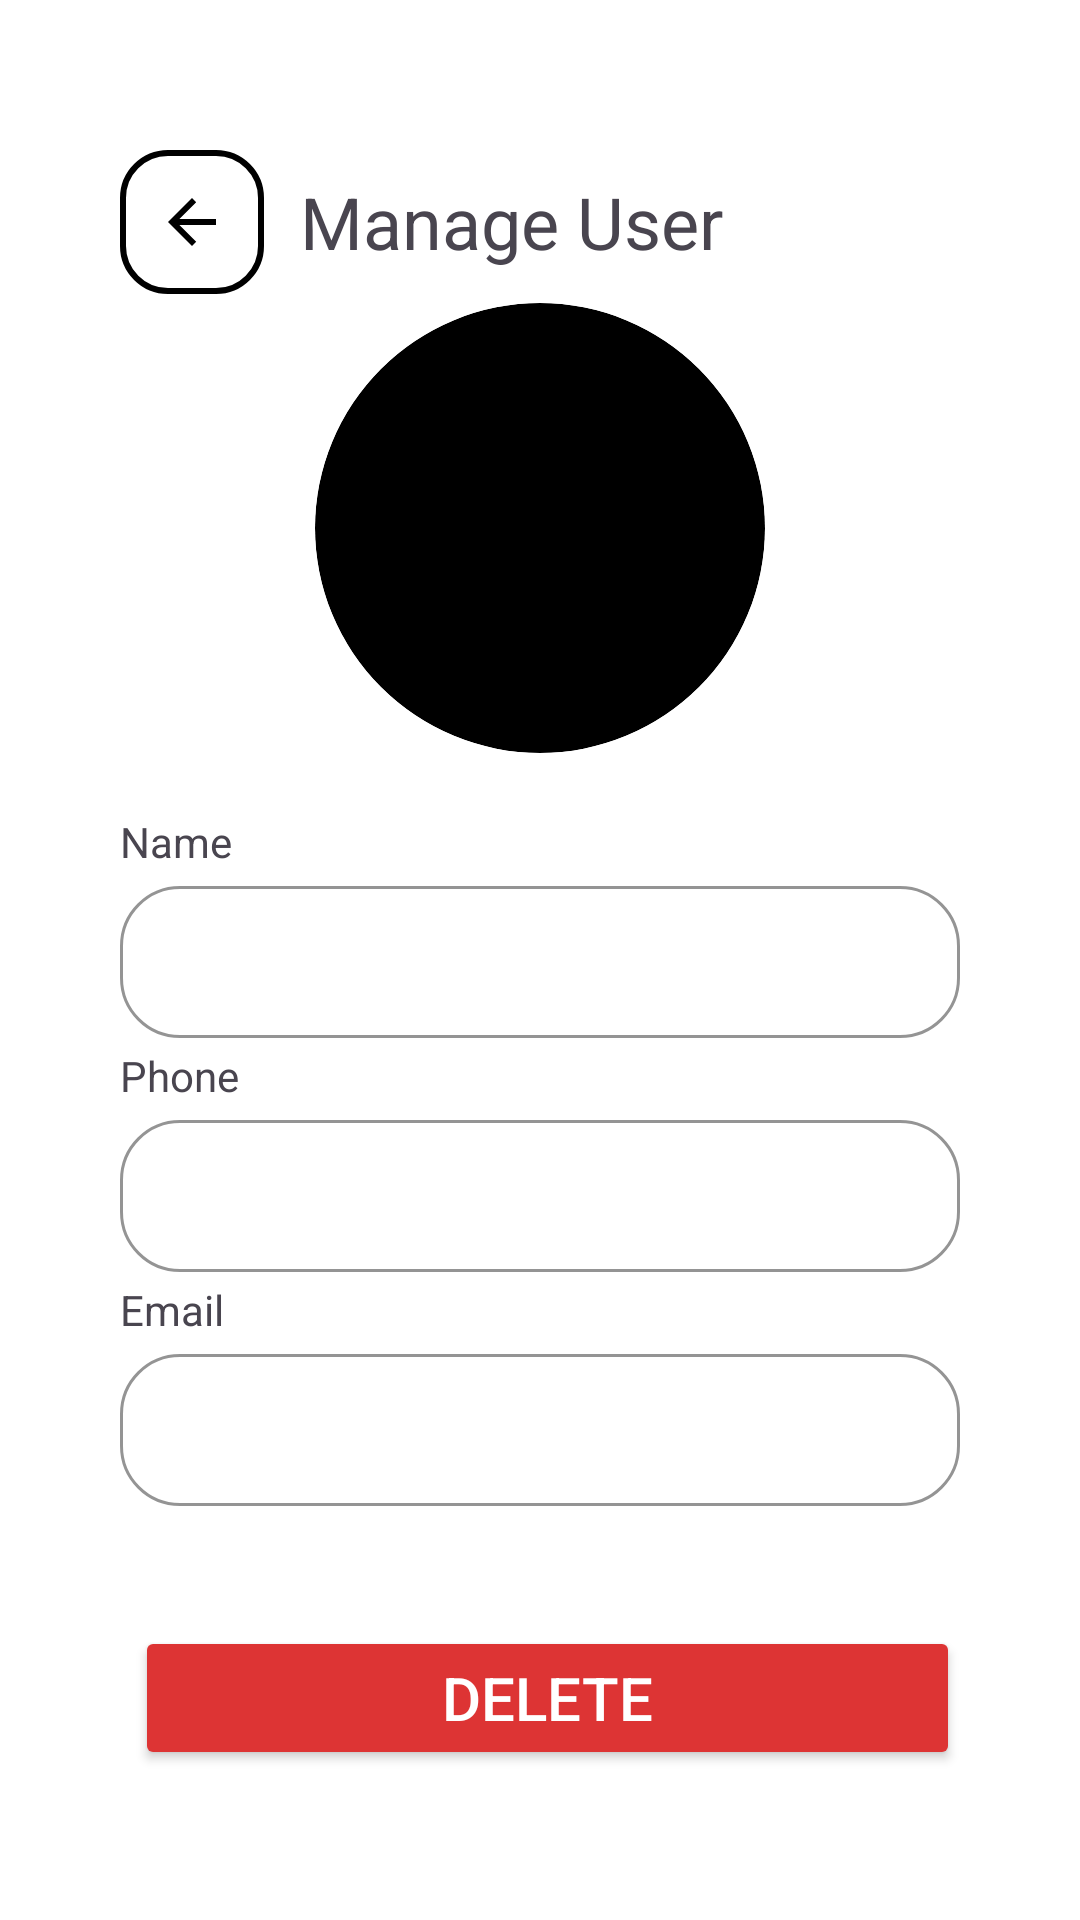

This screen was rendered from an Android layout file. Write that file and the resources it references.
<!-- AndroidManifest.xml: application theme Theme.QuickScanR -->
<!-- res/layout/admin_manage_profile.xml -->
<?xml version="1.0" encoding="utf-8"?>
<FrameLayout xmlns:android="http://schemas.android.com/apk/res/android"
    xmlns:app="http://schemas.android.com/apk/res-auto"
    xmlns:tools="http://schemas.android.com/tools"
    android:id="@+id/admin_manage_profile_page"
    android:layout_width="match_parent"
    android:layout_height="match_parent"
    android:background="@color/white"
    android:paddingLeft="40dp"
    android:paddingTop="50dp"
    android:paddingRight="40dp"
    android:paddingBottom="50dp">

    <androidx.constraintlayout.widget.ConstraintLayout
        android:layout_width="match_parent"
        android:layout_height="match_parent">

        <LinearLayout
            android:layout_width="match_parent"
            android:layout_height="match_parent"
            android:orientation="vertical"
            tools:layout_editor_absoluteX="0dp"
            tools:layout_editor_absoluteY="49dp">

            <LinearLayout
                android:layout_width="match_parent"
                android:layout_height="wrap_content"
                android:layout_marginBottom="3dp"
                android:orientation="horizontal">

                <com.google.android.material.button.MaterialButton
                    android:id="@+id/back_btn"
                    android:layout_width="48dp"
                    android:layout_height="48dp"
                    android:insetTop="0dp"
                    android:insetBottom="0dp"
                    app:backgroundTint="#FFFFFF"
                    app:cornerRadius="16dp"
                    app:icon="?attr/homeAsUpIndicator"
                    app:iconGravity="textStart"
                    app:iconPadding="0dp"
                    app:iconSize="24dp"
                    app:iconTint="@color/black"
                    app:rippleColor="#00FFFFFF"
                    app:strokeColor="#000000"
                    app:strokeWidth="2dp" />

                <TextView
                    android:id="@+id/evadd_title"
                    android:layout_width="0dp"
                    android:layout_height="match_parent"
                    android:layout_weight="1"
                    android:gravity="center_vertical"
                    android:paddingLeft="12dp"
                    android:text="Manage User"
                    android:textSize="24sp" />

            </LinearLayout>

            <androidx.cardview.widget.CardView
                android:layout_width="150dp"
                android:layout_height="150dp"
                android:layout_marginTop="0dp"
                android:layout_marginBottom="0dp"
                android:layout_gravity="center_horizontal"
                app:cardBackgroundColor="#000000"
                app:cardCornerRadius="120dp"
                app:cardElevation="0dp"
                app:cardUseCompatPadding="false">

                <ImageView
                    android:id="@+id/manage_profile_pic"
                    android:layout_width="match_parent"
                    android:layout_height="match_parent"
                    android:contentDescription="Profile Picture"
                    android:scaleType="centerCrop"
                    app:srcCompat="@drawable/ic_launcher_background" />
            </androidx.cardview.widget.CardView>

            <LinearLayout
                android:layout_width="match_parent"
                android:layout_height="75dp"
                android:orientation="vertical"
                android:layout_marginTop="20dp">

                <TextView
                    android:layout_width="match_parent"
                    android:layout_height="wrap_content"
                    android:text="Name" />

                <com.google.android.material.textfield.TextInputLayout
                    android:layout_width="match_parent"
                    android:layout_height="match_parent"
                    app:boxBackgroundColor="@android:color/background_light"
                    app:boxStrokeColor="@color/quantum_grey"
                    app:boxCornerRadiusBottomEnd="20dp"
                    app:boxCornerRadiusBottomStart="20dp"
                    app:boxCornerRadiusTopEnd="20dp"
                    app:boxCornerRadiusTopStart="20dp">

                    <com.google.android.material.textfield.TextInputEditText
                        android:id="@+id/manage_name"
                        android:editable="false"
                        android:layout_width="match_parent"
                        android:layout_height="match_parent" />
                </com.google.android.material.textfield.TextInputLayout>

            </LinearLayout>

            <LinearLayout
                android:layout_width="match_parent"
                android:layout_height="75dp"
                android:layout_marginTop="3dp"
                android:orientation="vertical">

                <TextView
                    android:layout_width="match_parent"
                    android:layout_height="wrap_content"
                    android:text="Phone" />

                <com.google.android.material.textfield.TextInputLayout
                    android:layout_width="match_parent"
                    android:layout_height="match_parent"
                    app:boxBackgroundColor="@android:color/background_light"
                    app:boxStrokeColor="@color/quantum_grey"
                    app:boxCornerRadiusBottomEnd="20dp"
                    app:boxCornerRadiusBottomStart="20dp"
                    app:boxCornerRadiusTopEnd="20dp"
                    app:boxCornerRadiusTopStart="20dp">

                    <com.google.android.material.textfield.TextInputEditText
                        android:id="@+id/manage_phone"
                        android:editable="false"
                        android:layout_width="match_parent"
                        android:layout_height="match_parent" />
                </com.google.android.material.textfield.TextInputLayout>

            </LinearLayout>

            <LinearLayout
                android:layout_width="match_parent"
                android:layout_height="75dp"
                android:layout_marginTop="3dp"
                android:orientation="vertical">

                <TextView
                    android:layout_width="match_parent"
                    android:layout_height="wrap_content"
                    android:text="Email" />

                <com.google.android.material.textfield.TextInputLayout
                    android:layout_width="match_parent"
                    android:layout_height="match_parent"
                    app:boxBackgroundColor="@android:color/background_light"
                    app:boxStrokeColor="@color/quantum_grey"
                    app:boxCornerRadiusBottomEnd="20dp"
                    app:boxCornerRadiusBottomStart="20dp"
                    app:boxCornerRadiusTopEnd="20dp"
                    app:boxCornerRadiusTopStart="20dp">

                    <com.google.android.material.textfield.TextInputEditText
                        android:id="@+id/manage_email"
                        android:editable="false"
                        android:layout_width="match_parent"
                        android:layout_height="match_parent" />
                </com.google.android.material.textfield.TextInputLayout>

            </LinearLayout>

            <LinearLayout
                android:layout_width="match_parent"
                android:layout_height="match_parent"
                android:layout_marginTop="12dp"
                android:gravity="bottom"
                android:orientation="horizontal">

                <Button
                    android:id="@+id/delete_btn"
                    android:layout_width="wrap_content"
                    android:layout_height="wrap_content"
                    android:layout_marginStart="5dp"
                    android:layout_weight="1"
                    android:backgroundTint="@color/delete"
                    android:text="Delete"
                    android:textColor="@color/white"
                    android:textSize="20sp"
                    tools:ignore="ButtonStyle" />
            </LinearLayout>

        </LinearLayout>
    </androidx.constraintlayout.widget.ConstraintLayout>

</FrameLayout>
<!-- resources referenced by this layout -->
<resources>
  <color name="black">#FF000000</color>
  <color name="delete">#DD3434</color>
  <color name="white">#FFFFFFFF</color>
  <style name="Theme.QuickScanR" parent="Base.Theme.QuickScanR" />
  <style name="Base.Theme.QuickScanR" parent="Theme.Material3.DayNight.NoActionBar">
          
          <item name="colorPrimary">@color/white</item>
          <item name="background">@color/white</item>
          <item name="android:windowBackground">@color/white</item>
      </style>
</resources>
